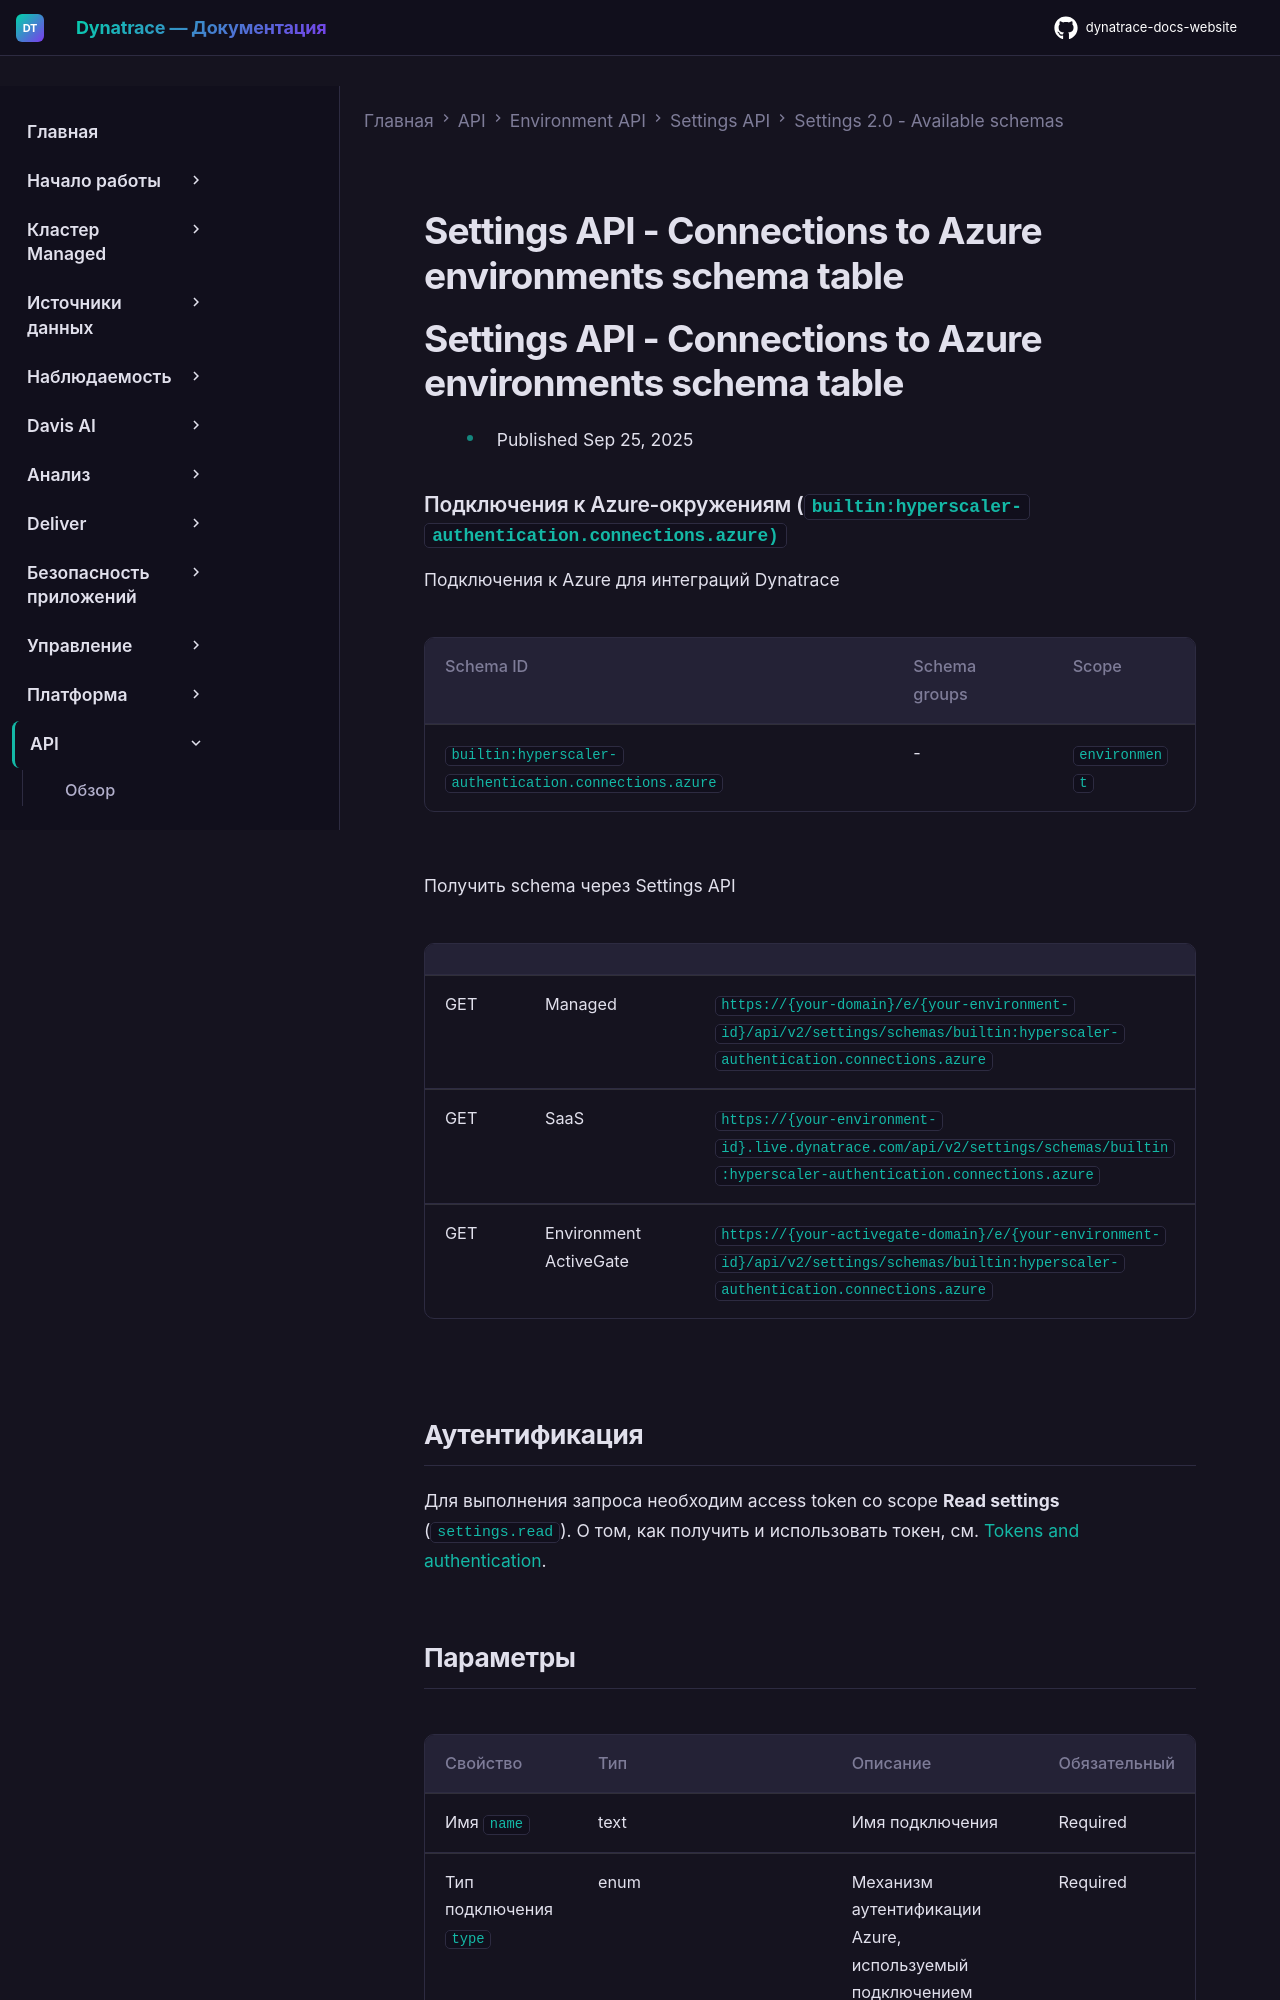

repository: Yerkebulan-Ardabayev/dynatrace-docs-website · page: managed-ru/dynatrace-api/environment-api/settings/schemas/builtin-hyperscaler-authentication-connections-azure/index.html · generator: mkdocs

---
title: Settings API - Connections to Azure environments schema table
source: https://docs.dynatrace.com/managed/dynatrace-api/environment-api/settings/schemas/builtin-hyperscaler-authentication-connections-azure
scraped: 2026-05-12T11:41:34.393766
---

# Settings API - Connections to Azure environments schema table

# Settings API - Connections to Azure environments schema table

* Published Sep 25, 2025

### Подключения к Azure-окружениям (`builtin:hyperscaler-authentication.connections.azure)`

Подключения к Azure для интеграций Dynatrace

| Schema ID | Schema groups | Scope |
| --- | --- | --- |
| `builtin:hyperscaler-authentication.connections.azure` | - | `environment` |

Получить schema через Settings API

|  |  |  |
| --- | --- | --- |
| GET | Managed | `https://{your-domain}/e/{your-environment-id}/api/v2/settings/schemas/builtin:hyperscaler-authentication.connections.azure` |
| GET | SaaS | `https://{your-environment-id}.live.dynatrace.com/api/v2/settings/schemas/builtin:hyperscaler-authentication.connections.azure` |
| GET | Environment ActiveGate | `https://{your-activegate-domain}/e/{your-environment-id}/api/v2/settings/schemas/builtin:hyperscaler-authentication.connections.azure` |

## Аутентификация

Для выполнения запроса необходим access token со scope **Read settings** (`settings.read`). О том, как получить и использовать токен, см. [Tokens and authentication](/managed/discover-dynatrace/references/dynatrace-api/basics/dynatrace-api-authentication).
